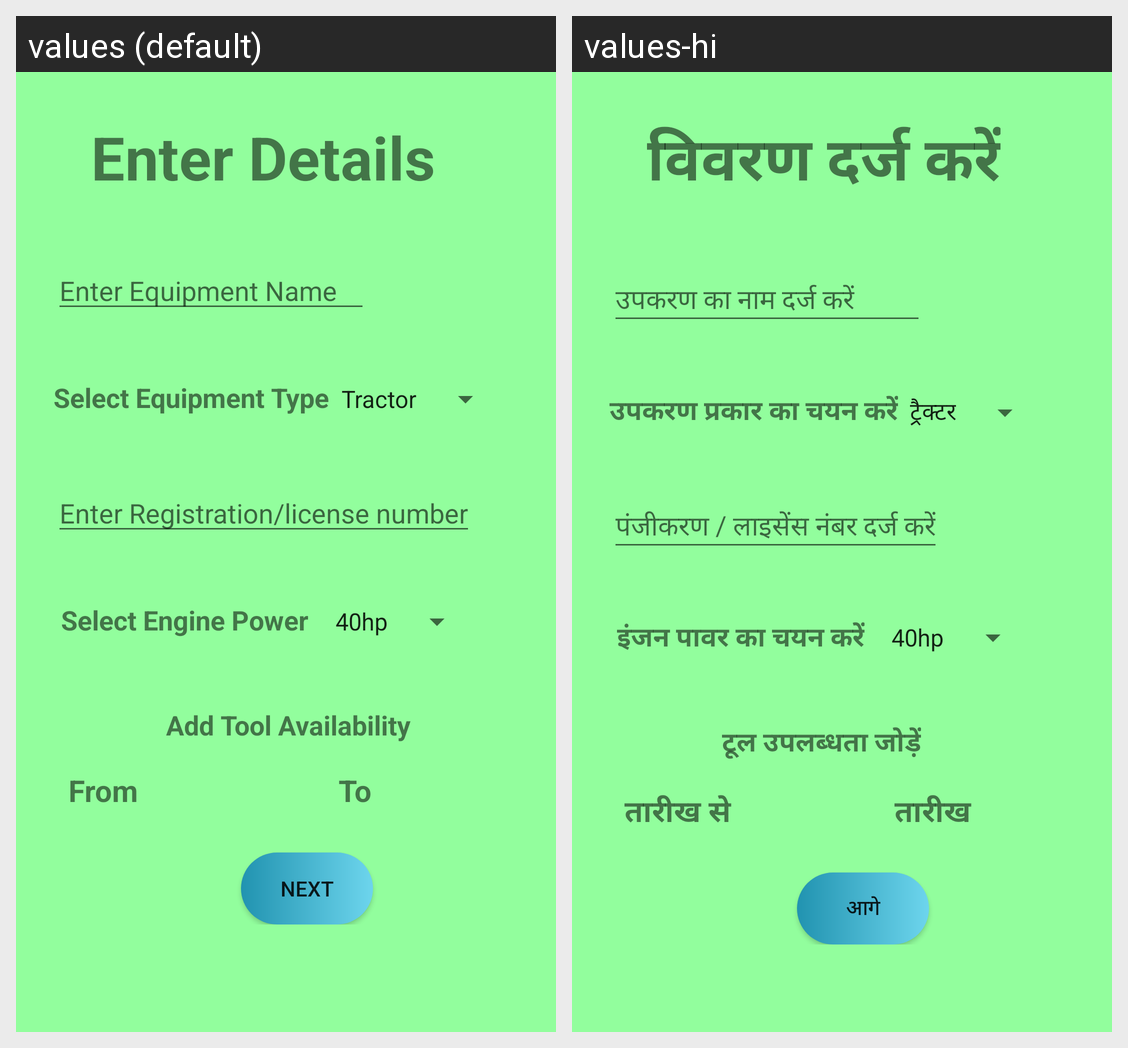

Here is an Android app screen in its default locale and in the app's own translations. Write out the translated-string differences for the strings that appear on this screen.
Android screen res/layout/activity_add_tool_details.xml rendered under 2 locales, left to right: values (default), values-hi. Device: Nexus 5 (rendered at 1080×1920; each locale shown at half size, 540×960, under a caption strip naming it); theme AppTheme.NoActionBar.
Strings drawn on this screen, with the default value and each locale's value (text and hints the layout hard-codes, and strings that could not be matched under every locale, appear in the picture but are not listed):

sellerEnterDetails
  values: Enter Details
  values-hi: विवरण दर्ज करें

enterEquipmentName
  values: Enter Equipment Name
  values-hi: उपकरण का नाम दर्ज करें

SelectEquipmentType
  values: Select Equipment Type
  values-hi: उपकरण प्रकार का चयन करें

RegistrationNumber
  values: Enter Registration/license number
  values-hi: पंजीकरण / लाइसेंस नंबर दर्ज करें

SelectEnginePower
  values: Select Engine Power
  values-hi: इंजन पावर का चयन करें

AddToolAvailability
  values: Add Tool Availability
  values-hi: टूल उपलब्धता जोड़ें

From
  values: From
  values-hi: तारीख से

To
  values: To
  values-hi: तारीख तक

nextBtn1
  values: Next
  values-hi: आगे
